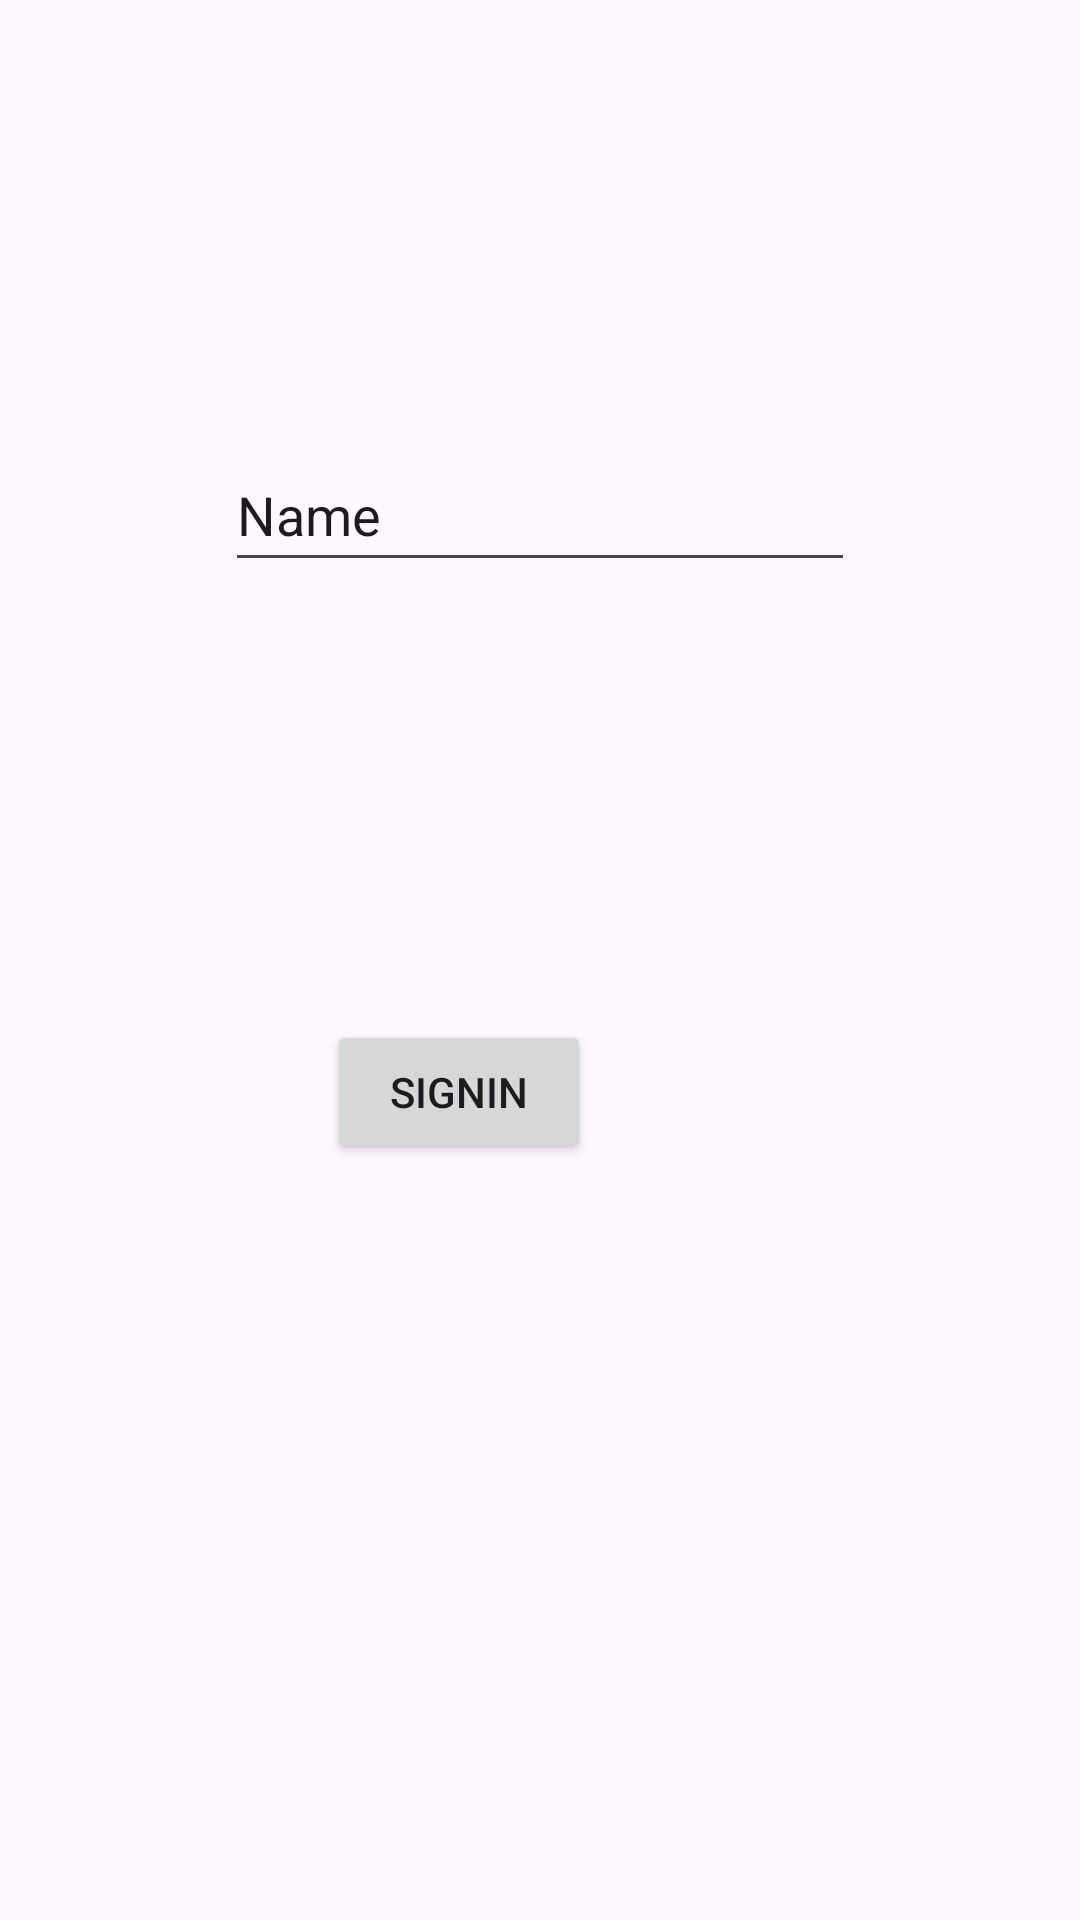

Produce the Android XML layout that renders to this screen, including the resource entries it uses.
<!-- AndroidManifest.xml: application theme Theme.Sospel -->
<!-- res/layout/activity_main.xml -->
<?xml version="1.0" encoding="utf-8"?>
<androidx.constraintlayout.widget.ConstraintLayout xmlns:android="http://schemas.android.com/apk/res/android"
    xmlns:app="http://schemas.android.com/apk/res-auto"
    xmlns:tools="http://schemas.android.com/tools"
    android:id="@+id/main"
    android:layout_width="match_parent"
    android:layout_height="match_parent"
    tools:context=".MainActivity">

    <Button
        android:id="@+id/btnSignin"
        android:layout_width="wrap_content"
        android:layout_height="wrap_content"
        android:layout_marginTop="340dp"
        android:layout_marginEnd="163dp"
        android:text="@string/signin"
        app:layout_constraintEnd_toEndOf="parent"
        app:layout_constraintTop_toTopOf="parent" />

    <EditText
        android:id="@+id/etUsername"
        android:layout_width="wrap_content"
        android:layout_height="wrap_content"
        android:minHeight="48dp"
        android:ems="10"
        android:inputType="text"
        android:text="Name"
        app:layout_constraintBottom_toTopOf="@+id/btnSignin"
        app:layout_constraintEnd_toEndOf="parent"
        app:layout_constraintStart_toStartOf="parent"
        app:layout_constraintTop_toTopOf="parent" />
</androidx.constraintlayout.widget.ConstraintLayout>
<!-- resources referenced by this layout -->
<resources>
  <string name="signin">SignIn</string>
  <style name="Theme.Sospel" parent="Base.Theme.Sospel" />
  <style name="Base.Theme.Sospel" parent="Theme.Material3.DayNight.NoActionBar">
          
          
      </style>
</resources>
